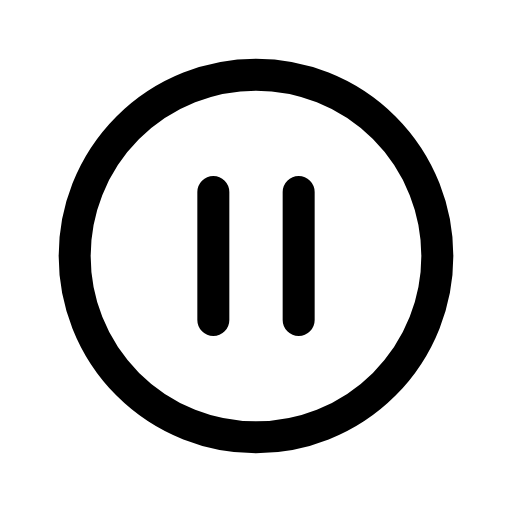
t = 0.00 s
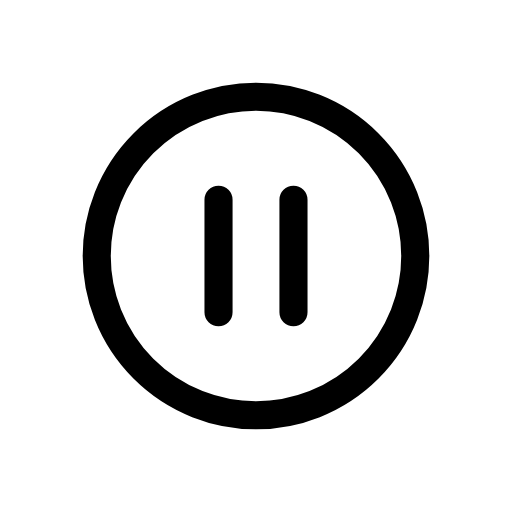
t = 0.12 s
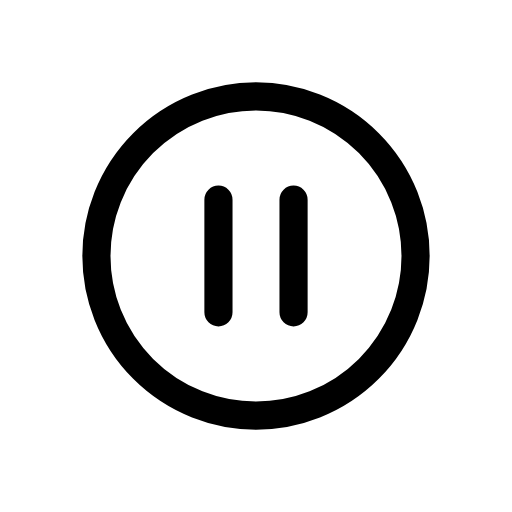
t = 0.25 s
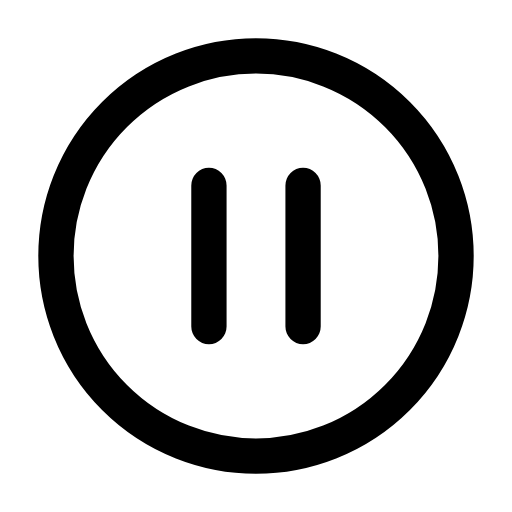
t = 0.35 s
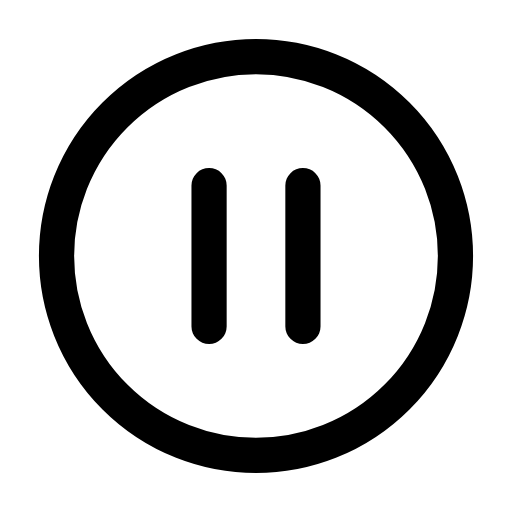
t = 0.46 s
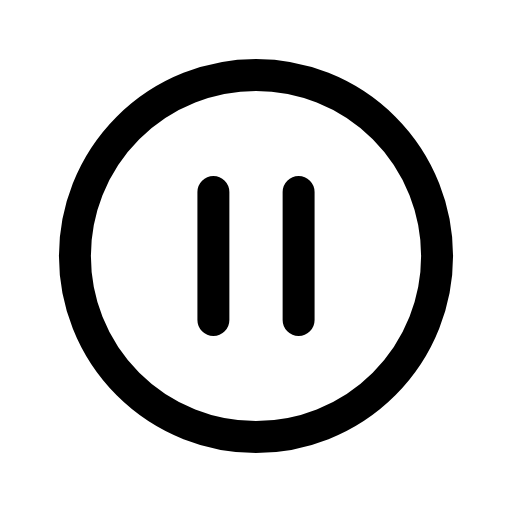
t = 0.58 s

The animated SVG that drew these frames (rendered in a browser with its animation timeline set to each time). Animation: 1 CSS @keyframes rule; one cycle of 0.70 s, repeats indefinitely.

<svg xmlns="http://www.w3.org/2000/svg" viewBox="0 0 24 24" width="24" height="24" class="rd-a-pause-circle" data-rd-animate="hover"><style>.rd-a-pause-circle{overflow:visible}.rd-a-pause-circle *{transform-box:view-box}.rd-a-pause-circle .a{transform-origin:12px 12px}@media (prefers-reduced-motion:no-preference){.rd-a-pause-circle[data-rd-animate="hover"]:hover .a,:hover>.rd-a-pause-circle[data-rd-animate="parent"] .a,.rd-a-pause-circle[data-rd-animate="play"] .a,.rd-a-pause-circle[data-rd-animate="loop"] .a{animation:rd-pause-circle-m calc(0.7s*var(--rd-speed,1)) cubic-bezier(.34,1.3,.5,1)}.rd-a-pause-circle[data-rd-animate="loop"] *{animation-iteration-count:infinite!important}@keyframes rd-pause-circle-m{0%,100%{scale:1}35%{scale:.88}65%{scale:1.1}}}</style><g fill="none" stroke="currentColor" stroke-linecap="round" stroke-linejoin="round" stroke-width="1.5"><g class="a"><circle cx="12" cy="12" r="8.5"/><path d="M10 9v6M14 9v6"/></g></g></svg>
